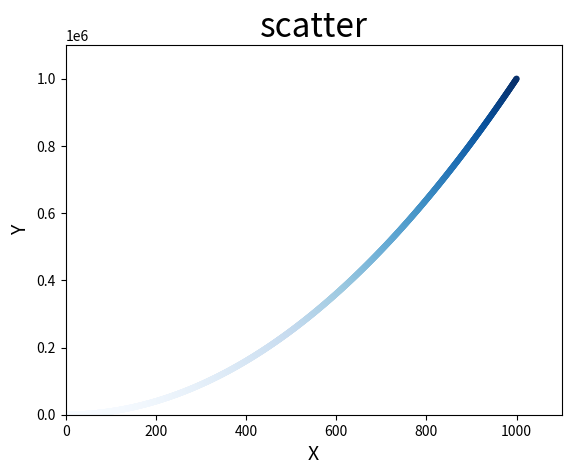

Write the Python code that produced this figure.
import matplotlib.pyplot as plt

x_value = list(range(1,1001))
y_value = [x**2 for x in x_value]
#注意线段宽度是用linewidth,点的大小是直接用小写s,这里将颜色设置为随x变化的颜色，cnap是指定用什么颜色.
plt.scatter(x_value, y_value, c=y_value,cmap=plt.cm.Blues,edgecolor='none',s=20)
plt.title("scatter", fontsize=24)
plt.xlabel("X", fontsize=14)
plt.ylabel("Y", fontsize=14)
plt.tick_params(axis='both',labelsize=10)

#设置每个坐标轴的取值范围
plt.axis([0,1100,0,1100000])
#下面这两个句子一个是展示图表，一个是保存成图片，两者一起用的时候先保存在展示，不能先展示在保存。
#plt.show()
plt.savefig('scatter.png',bbox_inches='tight')
plt.show()
